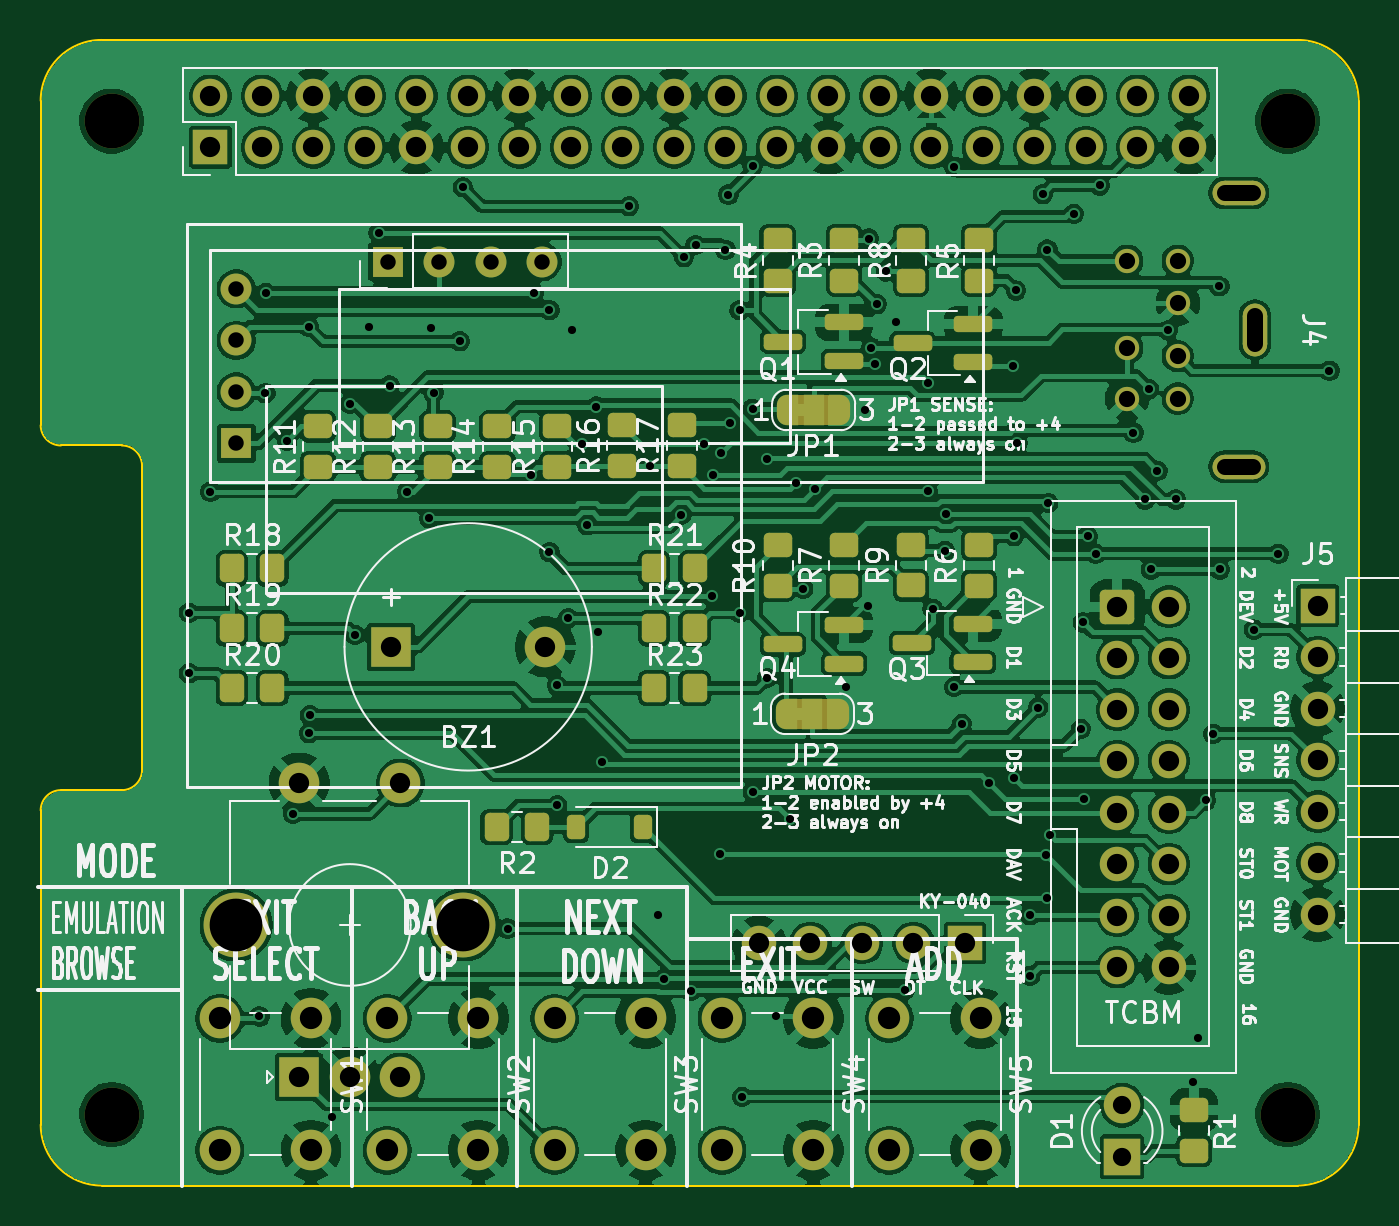
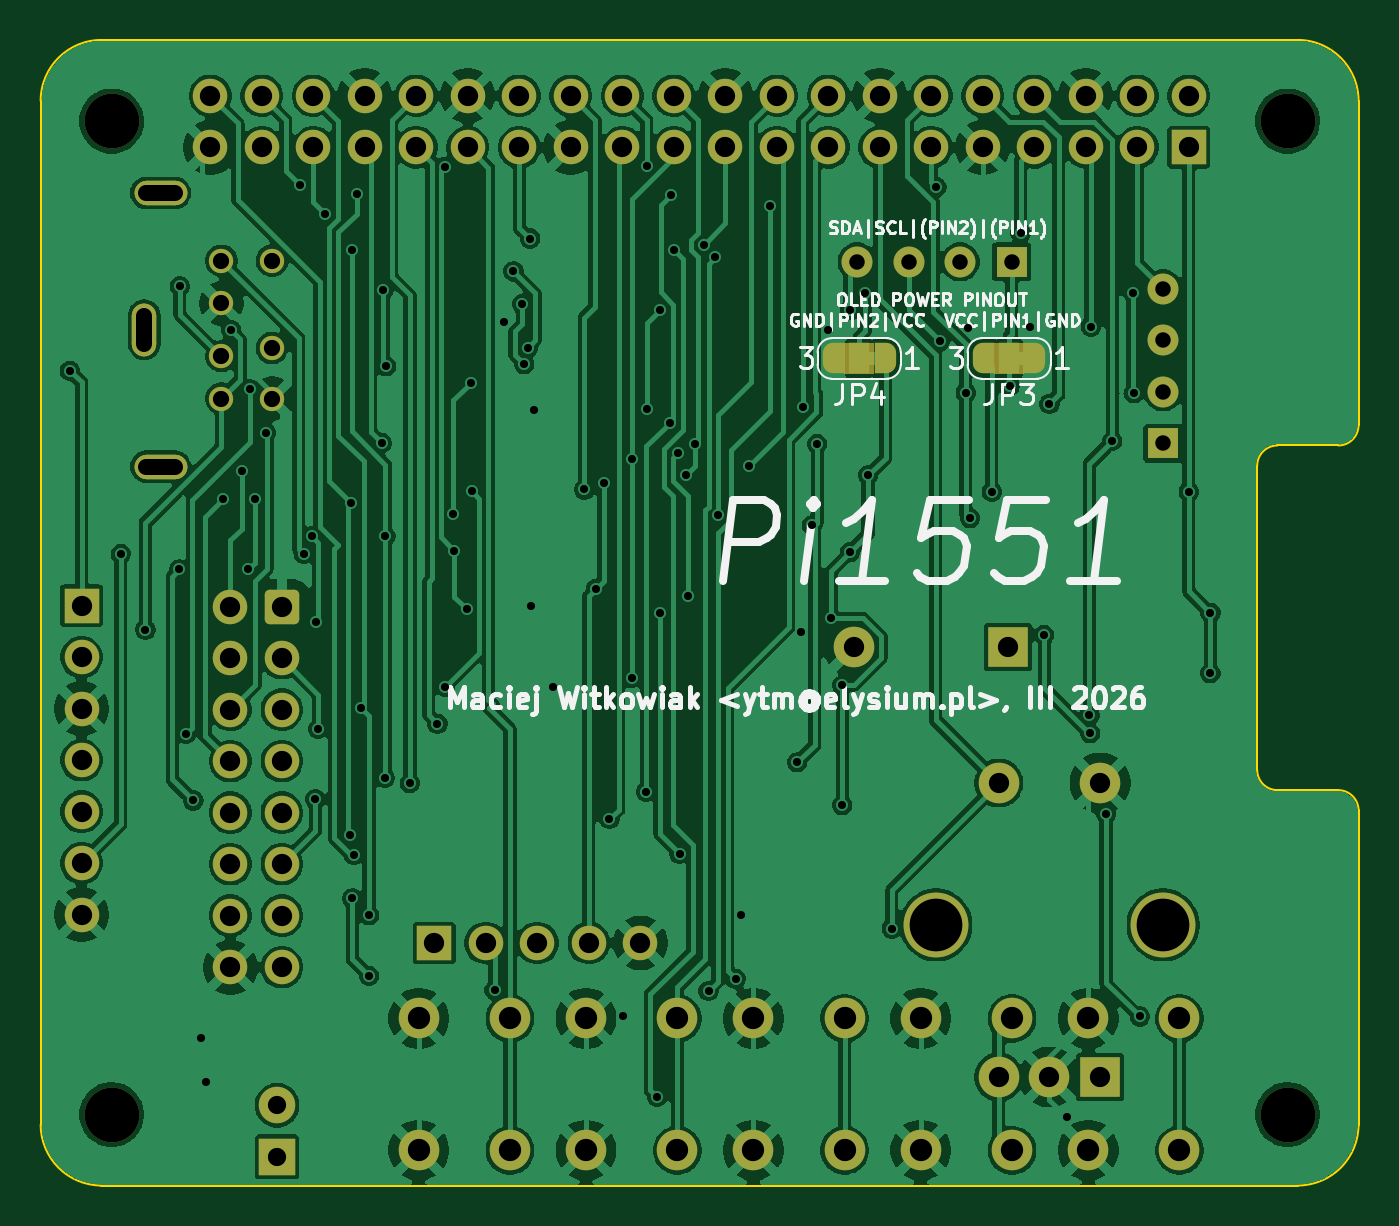
Circuit board: 11 layer files. Board 65.0 x 56.5 mm.
- bottom_copper: RPi_Hat-B_Cu.gbl (244640 bytes)
- bottom_mask: RPi_Hat-B_Mask.gbs (6480 bytes)
- paste: RPi_Hat-B_Paste.gbp (447 bytes)
- bottom_silk: RPi_Hat-B_Silkscreen.gbo (45470 bytes)
- outline: RPi_Hat-Edge_Cuts.gm1 (1449 bytes)
- top_copper: RPi_Hat-F_Cu.gtl (328310 bytes)
- top_mask: RPi_Hat-F_Mask.gts (9010 bytes)
- paste: RPi_Hat-F_Paste.gtp (3497 bytes)
- top_silk: RPi_Hat-F_Silkscreen.gto (154067 bytes)
- drill: RPi_Hat-NPTH.drl (397 bytes)
- drill: RPi_Hat-PTH.drl (4429 bytes)

=== bottom_copper: RPi_Hat-B_Cu.gbl (244640 bytes, source omitted) ===
=== bottom_mask: RPi_Hat-B_Mask.gbs (6480 bytes, source omitted) ===
=== paste: RPi_Hat-B_Paste.gbp ===
%TF.GenerationSoftware,KiCad,Pcbnew,9.0.7*%
%TF.CreationDate,2026-03-10T19:40:13+01:00*%
%TF.ProjectId,RPi_Hat,5250695f-4861-4742-9e6b-696361645f70,4*%
%TF.SameCoordinates,Original*%
%TF.FileFunction,Paste,Bot*%
%TF.FilePolarity,Positive*%
%FSLAX46Y46*%
G04 Gerber Fmt 4.6, Leading zero omitted, Abs format (unit mm)*
G04 Created by KiCad (PCBNEW 9.0.7) date 2026-03-10 19:40:13*
%MOMM*%
%LPD*%
G01*
G04 APERTURE LIST*
G04 APERTURE END LIST*
M02*

=== bottom_silk: RPi_Hat-B_Silkscreen.gbo (45470 bytes, source omitted) ===
=== outline: RPi_Hat-Edge_Cuts.gm1 ===
%TF.GenerationSoftware,KiCad,Pcbnew,9.0.7*%
%TF.CreationDate,2026-03-10T19:40:13+01:00*%
%TF.ProjectId,RPi_Hat,5250695f-4861-4742-9e6b-696361645f70,4*%
%TF.SameCoordinates,Original*%
%TF.FileFunction,Profile,NP*%
%FSLAX46Y46*%
G04 Gerber Fmt 4.6, Leading zero omitted, Abs format (unit mm)*
G04 Created by KiCad (PCBNEW 9.0.7) date 2026-03-10 19:40:13*
%MOMM*%
%LPD*%
G01*
G04 APERTURE LIST*
%TA.AperFunction,Profile*%
%ADD10C,0.100000*%
%TD*%
G04 APERTURE END LIST*
D10*
X85495000Y-28575000D02*
G75*
G02*
X88495000Y-31575000I0J-3000000D01*
G01*
X23495000Y-31575000D02*
G75*
G02*
X26495000Y-28575000I3000000J0D01*
G01*
X26495000Y-85075000D02*
G75*
G02*
X23495000Y-82075000I0J3000000D01*
G01*
X88495000Y-82075000D02*
G75*
G02*
X85495000Y-85075000I-3000000J0D01*
G01*
X24495000Y-48575000D02*
G75*
G02*
X23495000Y-47575000I0J1000000D01*
G01*
X27495000Y-48575000D02*
G75*
G02*
X28495000Y-49575000I0J-1000000D01*
G01*
X28495000Y-64575000D02*
G75*
G02*
X27495000Y-65575000I-1000000J0D01*
G01*
X23495000Y-66575000D02*
G75*
G02*
X24495000Y-65575000I1000000J0D01*
G01*
X26495000Y-28575000D02*
X85495000Y-28575000D01*
X23495000Y-31575000D02*
X23495000Y-47575000D01*
X24495000Y-48575000D02*
X27495000Y-48575000D01*
X26495000Y-85075000D02*
X85495000Y-85075000D01*
X28495000Y-49575000D02*
X28495000Y-64575000D01*
X88495000Y-31575000D02*
X88495000Y-82075000D01*
X24495000Y-65575000D02*
X27495000Y-65575000D01*
X23495000Y-66575000D02*
X23495000Y-82075000D01*
M02*

=== top_copper: RPi_Hat-F_Cu.gtl (328310 bytes, source omitted) ===
=== top_mask: RPi_Hat-F_Mask.gts (9010 bytes, source omitted) ===
=== paste: RPi_Hat-F_Paste.gtp ===
%TF.GenerationSoftware,KiCad,Pcbnew,9.0.7*%
%TF.CreationDate,2026-03-10T19:40:13+01:00*%
%TF.ProjectId,RPi_Hat,5250695f-4861-4742-9e6b-696361645f70,4*%
%TF.SameCoordinates,Original*%
%TF.FileFunction,Paste,Top*%
%TF.FilePolarity,Positive*%
%FSLAX46Y46*%
G04 Gerber Fmt 4.6, Leading zero omitted, Abs format (unit mm)*
G04 Created by KiCad (PCBNEW 9.0.7) date 2026-03-10 19:40:13*
%MOMM*%
%LPD*%
G01*
G04 APERTURE LIST*
G04 Aperture macros list*
%AMRoundRect*
0 Rectangle with rounded corners*
0 $1 Rounding radius*
0 $2 $3 $4 $5 $6 $7 $8 $9 X,Y pos of 4 corners*
0 Add a 4 corners polygon primitive as box body*
4,1,4,$2,$3,$4,$5,$6,$7,$8,$9,$2,$3,0*
0 Add four circle primitives for the rounded corners*
1,1,$1+$1,$2,$3*
1,1,$1+$1,$4,$5*
1,1,$1+$1,$6,$7*
1,1,$1+$1,$8,$9*
0 Add four rect primitives between the rounded corners*
20,1,$1+$1,$2,$3,$4,$5,0*
20,1,$1+$1,$4,$5,$6,$7,0*
20,1,$1+$1,$6,$7,$8,$9,0*
20,1,$1+$1,$8,$9,$2,$3,0*%
G04 Aperture macros list end*
%ADD10RoundRect,0.250000X-0.350000X-0.450000X0.350000X-0.450000X0.350000X0.450000X-0.350000X0.450000X0*%
%ADD11RoundRect,0.250000X0.450000X-0.350000X0.450000X0.350000X-0.450000X0.350000X-0.450000X-0.350000X0*%
%ADD12RoundRect,0.200000X0.750000X0.200000X-0.750000X0.200000X-0.750000X-0.200000X0.750000X-0.200000X0*%
%ADD13RoundRect,0.250000X-0.450000X0.350000X-0.450000X-0.350000X0.450000X-0.350000X0.450000X0.350000X0*%
%ADD14RoundRect,0.225000X0.225000X0.375000X-0.225000X0.375000X-0.225000X-0.375000X0.225000X-0.375000X0*%
G04 APERTURE END LIST*
D10*
%TO.C,R23*%
X53746000Y-60540000D03*
X55746000Y-60540000D03*
%TD*%
%TO.C,R22*%
X53746000Y-57590000D03*
X55746000Y-57590000D03*
%TD*%
%TO.C,R21*%
X53746000Y-54640000D03*
X55746000Y-54640000D03*
%TD*%
%TO.C,R20*%
X32918000Y-60540000D03*
X34918000Y-60540000D03*
%TD*%
%TO.C,R19*%
X32918000Y-57590000D03*
X34918000Y-57590000D03*
%TD*%
%TO.C,R18*%
X32918000Y-54640000D03*
X34918000Y-54640000D03*
%TD*%
D11*
%TO.C,R17*%
X55111000Y-47586000D03*
X55111000Y-49586000D03*
%TD*%
%TO.C,R16*%
X52161000Y-47586000D03*
X52161000Y-49586000D03*
%TD*%
%TO.C,R15*%
X48975000Y-47637000D03*
X48975000Y-49637000D03*
%TD*%
%TO.C,R14*%
X46025000Y-47637000D03*
X46025000Y-49637000D03*
%TD*%
%TO.C,R13*%
X43075000Y-47637000D03*
X43075000Y-49637000D03*
%TD*%
%TO.C,R12*%
X40125000Y-47637000D03*
X40125000Y-49637000D03*
%TD*%
%TO.C,R11*%
X37175000Y-47637000D03*
X37175000Y-49637000D03*
%TD*%
%TO.C,R3*%
X63112000Y-40442000D03*
X63112000Y-38442000D03*
%TD*%
%TO.C,R4*%
X59840000Y-40442000D03*
X59840000Y-38442000D03*
%TD*%
%TO.C,R10*%
X59840000Y-55494000D03*
X59840000Y-53494000D03*
%TD*%
%TO.C,R9*%
X66414000Y-55478000D03*
X66414000Y-53478000D03*
%TD*%
D12*
%TO.C,Q1*%
X63112000Y-44406000D03*
X63112000Y-42506000D03*
X60112000Y-43456000D03*
%TD*%
D13*
%TO.C,R8*%
X66414000Y-38442000D03*
X66414000Y-40442000D03*
%TD*%
D11*
%TO.C,R6*%
X69776000Y-55494000D03*
X69776000Y-53494000D03*
%TD*%
%TO.C,R1*%
X80384000Y-83368000D03*
X80384000Y-81368000D03*
%TD*%
%TO.C,R5*%
X69776000Y-40442000D03*
X69776000Y-38442000D03*
%TD*%
D10*
%TO.C,R2*%
X45982000Y-67398000D03*
X47982000Y-67398000D03*
%TD*%
D12*
%TO.C,Q3*%
X69462000Y-59270000D03*
X69462000Y-57370000D03*
X66462000Y-58320000D03*
%TD*%
D11*
%TO.C,R7*%
X63112000Y-55494000D03*
X63112000Y-53494000D03*
%TD*%
D14*
%TO.C,D2*%
X53204000Y-67398000D03*
X49904000Y-67398000D03*
%TD*%
D12*
%TO.C,Q2*%
X69498000Y-44472000D03*
X69498000Y-42572000D03*
X66498000Y-43522000D03*
%TD*%
%TO.C,Q4*%
X63112000Y-59336000D03*
X63112000Y-57436000D03*
X60112000Y-58386000D03*
%TD*%
M02*

=== top_silk: RPi_Hat-F_Silkscreen.gto (154067 bytes, source omitted) ===
=== drill: RPi_Hat-NPTH.drl ===
M48
; DRILL file {KiCad 9.0.7} date 2026-03-10T19:40:17+0100
; FORMAT={-:-/ absolute / metric / decimal}
; #@! TF.CreationDate,2026-03-10T19:40:17+01:00
; #@! TF.GenerationSoftware,Kicad,Pcbnew,9.0.7
; #@! TF.FileFunction,NonPlated,1,2,NPTH
FMAT,2
METRIC
; #@! TA.AperFunction,NonPlated,NPTH,ComponentDrill
T1C2.700
%
G90
G05
T1
X26.995Y-32.575
X26.995Y-81.575
X84.995Y-32.575
X84.995Y-81.575
M30

=== drill: RPi_Hat-PTH.drl ===
M48
; DRILL file {KiCad 9.0.7} date 2026-03-10T19:40:17+0100
; FORMAT={-:-/ absolute / metric / decimal}
; #@! TF.CreationDate,2026-03-10T19:40:17+01:00
; #@! TF.GenerationSoftware,Kicad,Pcbnew,9.0.7
; #@! TF.FileFunction,Plated,1,2,PTH
FMAT,2
METRIC
; #@! TA.AperFunction,Plated,PTH,ViaDrill
T1C0.400
; #@! TA.AperFunction,Plated,PTH,ComponentDrill
T2C0.762
; #@! TA.AperFunction,Plated,PTH,ComponentDrill
T3C0.800
; #@! TA.AperFunction,Plated,PTH,ComponentDrill
T4C0.900
; #@! TA.AperFunction,Plated,PTH,ComponentDrill
T5C1.000
; #@! TA.AperFunction,Plated,PTH,ComponentDrill
T6C1.100
; #@! TA.AperFunction,Plated,PTH,ComponentDrill
T7C2.600
%
G90
G05
T1
X30.804Y-56.824
X30.804Y-59.808
X31.87Y-50.855
X34.285Y-76.736
X34.576Y-45.999
X34.618Y-41.052
X35.646Y-48.347
X35.952Y-66.747
X36.705Y-42.711
X36.732Y-62.762
X36.768Y-61.881
X37.884Y-81.703
X38.739Y-46.515
X38.997Y-57.912
X39.695Y-42.711
X40.161Y-38.092
X40.704Y-45.624
X41.579Y-50.855
X42.659Y-52.165
X42.747Y-42.799
X42.869Y-45.97
X44.157Y-43.437
X44.318Y-35.83
X46.522Y-72.4
X47.689Y-50.047
X47.826Y-41.072
X48.587Y-41.903
X48.587Y-53.84
X48.963Y-60.404
X48.963Y-66.317
X49.505Y-57.095
X49.685Y-42.871
X50.199Y-48.496
X50.457Y-52.507
X50.905Y-46.66
X50.97Y-57.767
X51.179Y-64.202
X52.509Y-36.778
X53.558Y-49.586
X53.941Y-71.746
X54.222Y-74.885
X55.089Y-52.005
X55.221Y-39.286
X55.554Y-75.481
X55.793Y-38.687
X56.206Y-48.515
X56.59Y-56.02
X56.674Y-50.045
X56.982Y-68.701
X57.061Y-48.922
X57.27Y-38.918
X57.415Y-36.2
X57.478Y-47.445
X57.965Y-56.824
X57.967Y-41.903
X58.09Y-80.698
X58.603Y-46.761
X58.607Y-34.795
X58.622Y-65.648
X59.322Y-49.263
X59.322Y-60.044
X59.777Y-76.736
X60.441Y-66.99
X60.734Y-50.408
X61.108Y-55.64
X61.677Y-50.743
X63.209Y-60.489
X64.152Y-46.827
X64.295Y-56.51
X64.35Y-38.372
X64.461Y-43.745
X64.648Y-44.56
X64.736Y-41.605
X65.176Y-39.989
X65.666Y-42.506
X66.104Y-75.443
X67.241Y-50.832
X67.261Y-45.473
X67.487Y-56.626
X68.087Y-53.765
X68.139Y-51.936
X68.542Y-60.486
X68.553Y-34.831
X68.924Y-62.302
X70.283Y-65.225
X71.457Y-44.663
X71.494Y-53.047
X71.51Y-64.977
X71.598Y-40.927
X71.666Y-48.446
X72.296Y-71.746
X72.296Y-74.73
X72.694Y-61.502
X72.915Y-36.181
X73.059Y-68.761
X73.121Y-70.915
X73.147Y-38.916
X73.192Y-51.414
X73.251Y-67.801
X74.453Y-37.148
X74.799Y-62.548
X74.9Y-57.306
X74.941Y-66.02
X75.136Y-53.064
X75.521Y-53.925
X75.723Y-35.749
X77.393Y-47.94
X77.946Y-51.235
X78.169Y-45.795
X78.25Y-54.691
X78.575Y-49.823
X79.092Y-42.894
X79.485Y-51.235
X80.322Y-79.987
X80.595Y-77.795
X80.963Y-66.082
X81.329Y-62.793
X81.63Y-40.726
X81.651Y-54.691
X83.325Y-57.654
X84.541Y-53.916
X87.059Y-44.887
T2
X33.14Y-40.855
X33.14Y-43.395
X33.14Y-45.935
X33.14Y-48.475
X40.605Y-39.52
X43.145Y-39.52
X45.685Y-39.52
X48.225Y-39.52
T3
X77.082Y-39.468
X77.082Y-43.768
X77.082Y-46.268
X79.582Y-39.468
X79.582Y-41.568
X79.582Y-44.168
X79.582Y-46.268
T4
X76.835Y-81.114
X76.835Y-83.654
T5
X31.87Y-31.33
X31.87Y-33.87
X34.41Y-31.33
X34.41Y-33.87
X36.24Y-65.224
X36.24Y-79.724
X36.95Y-31.33
X36.95Y-33.87
X38.74Y-79.724
X39.49Y-31.33
X39.49Y-33.87
X40.78Y-58.508
X41.24Y-65.224
X41.24Y-79.724
X42.03Y-31.33
X42.03Y-33.87
X44.57Y-31.33
X44.57Y-33.87
X47.11Y-31.33
X47.11Y-33.87
X48.38Y-58.508
X49.65Y-31.33
X49.65Y-33.87
X52.19Y-31.33
X52.19Y-33.87
X54.73Y-31.33
X54.73Y-33.87
X57.27Y-31.33
X57.27Y-33.87
X58.921Y-73.113
X59.81Y-31.33
X59.81Y-33.87
X61.461Y-73.113
X62.35Y-31.33
X62.35Y-33.87
X64.001Y-73.113
X64.89Y-31.33
X64.89Y-33.87
X66.541Y-73.113
X67.43Y-31.33
X67.43Y-33.87
X69.081Y-73.113
X69.97Y-31.33
X69.97Y-33.87
X72.51Y-31.33
X72.51Y-33.87
X75.05Y-31.33
X75.05Y-33.87
X76.599Y-56.527
X76.599Y-59.067
X76.599Y-61.607
X76.599Y-64.147
X76.599Y-66.687
X76.599Y-69.227
X76.599Y-71.767
X76.599Y-74.307
X77.59Y-31.33
X77.59Y-33.87
X79.139Y-56.527
X79.139Y-59.067
X79.139Y-61.607
X79.139Y-64.147
X79.139Y-66.687
X79.139Y-69.227
X79.139Y-71.767
X79.139Y-74.307
X80.13Y-31.33
X80.13Y-33.87
X86.48Y-56.476
X86.48Y-59.016
X86.48Y-61.556
X86.48Y-64.096
X86.48Y-66.636
X86.48Y-69.176
X86.48Y-71.716
T6
X32.33Y-76.835
X32.33Y-83.335
X36.83Y-76.835
X36.83Y-83.335
X40.585Y-76.835
X40.585Y-83.335
X45.085Y-76.835
X45.085Y-83.335
X48.84Y-76.835
X48.84Y-83.335
X53.34Y-76.835
X53.34Y-83.335
X57.095Y-76.835
X57.095Y-83.335
X61.595Y-76.835
X61.595Y-83.335
X65.35Y-76.835
X65.35Y-83.335
X69.85Y-76.835
X69.85Y-83.335
T7
X33.14Y-72.224
X44.34Y-72.224
T3
X81.882Y-36.118G85X83.282Y-36.118
G05
X81.882Y-49.618G85X83.282Y-49.618
G05
X83.382Y-42.168G85X83.382Y-43.568
G05
M30
